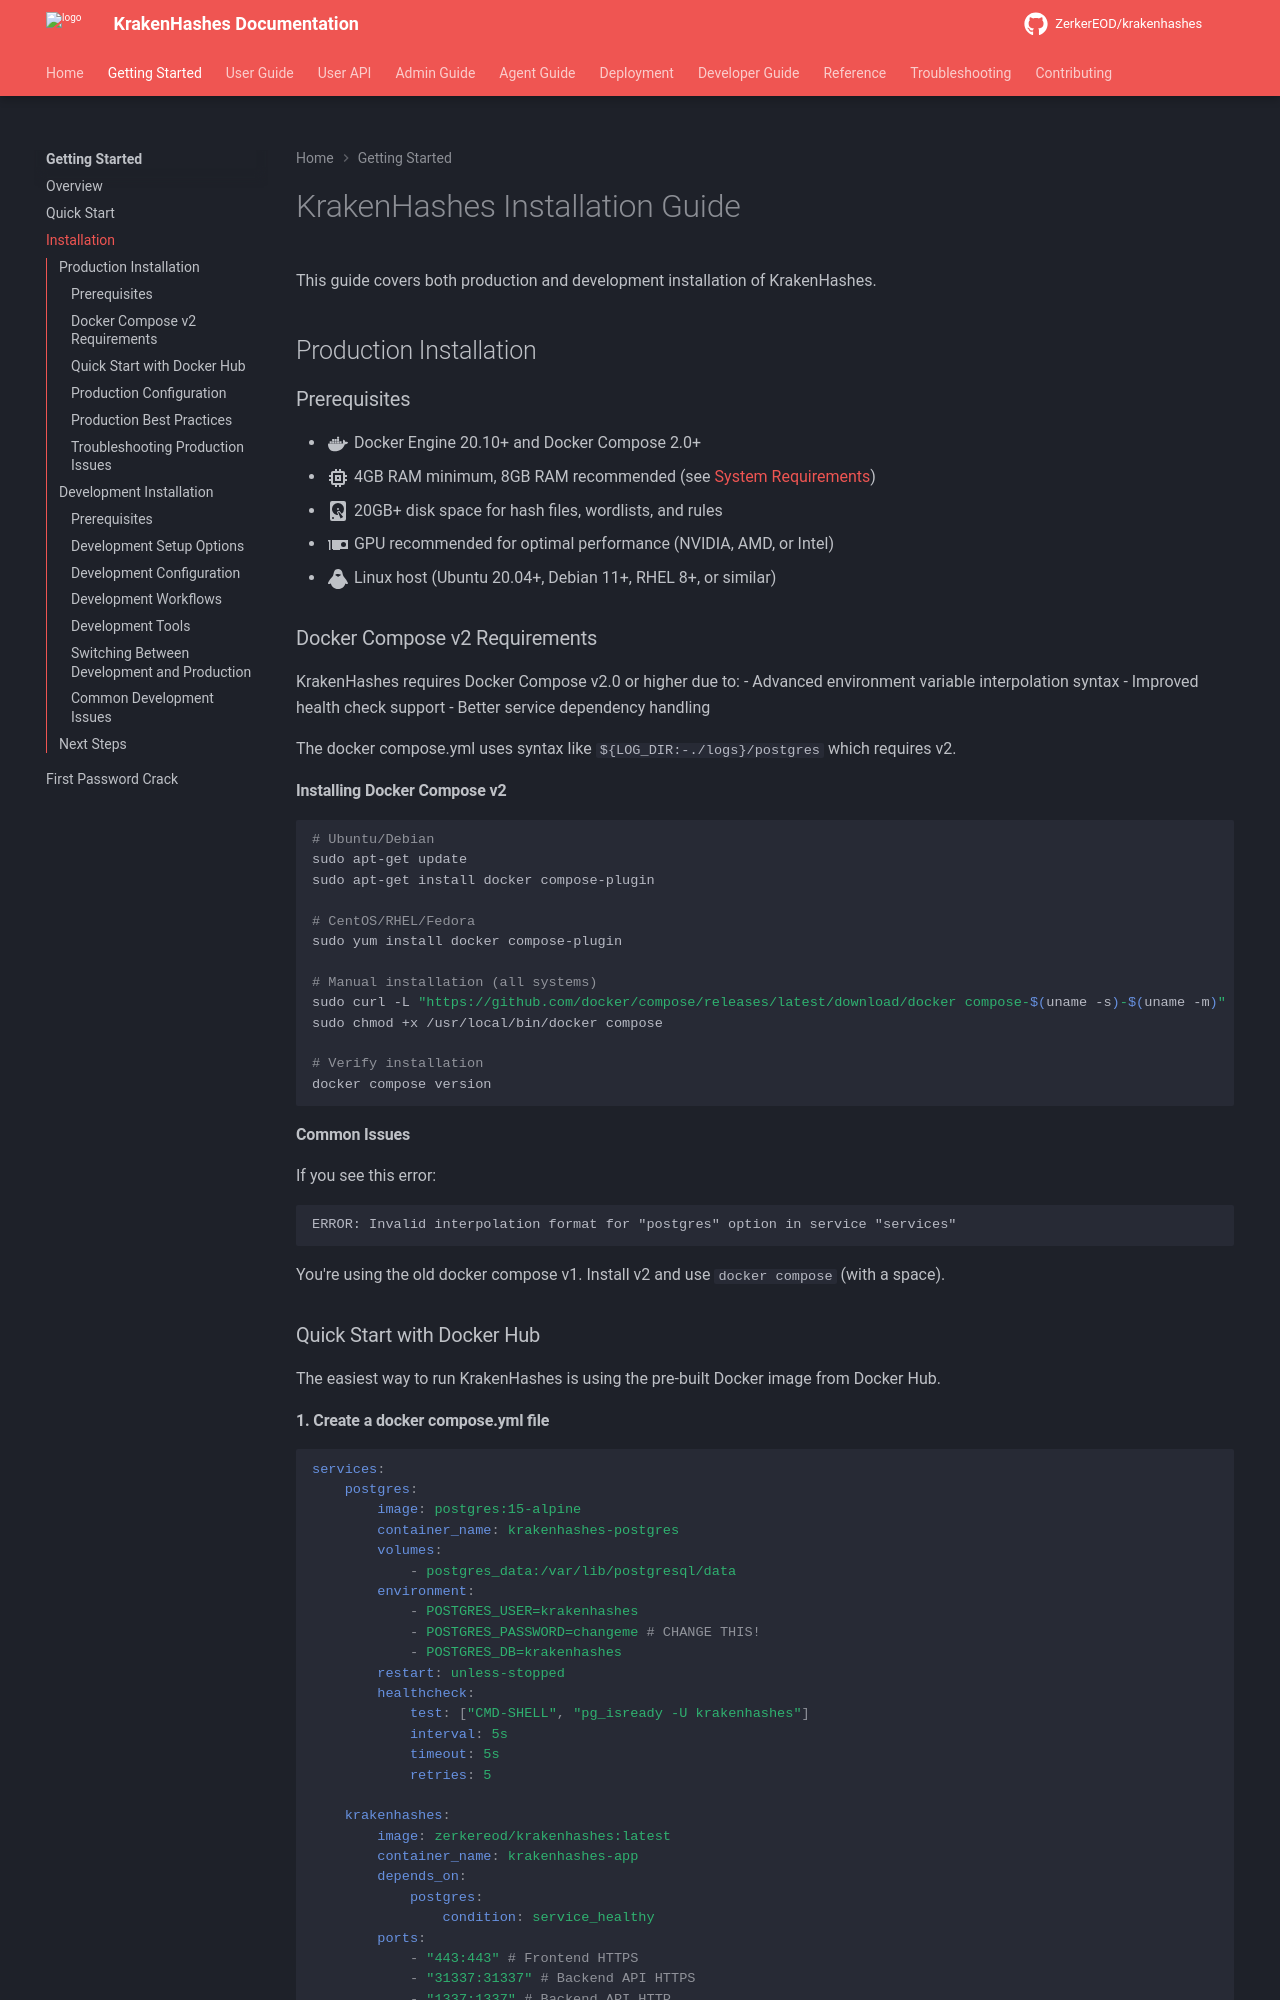

repository: ZerkerEOD/krakenhashes · page: 3.0.0/getting-started/installation/index.html · generator: mkdocs

# KrakenHashes Installation Guide

This guide covers both production and development installation of KrakenHashes.

## Production Installation

### Prerequisites

-   :material-docker:{ .lg .middle } Docker Engine 20.10+ and Docker Compose 2.0+
-   :material-memory:{ .lg .middle } 4GB RAM minimum, 8GB RAM recommended (see [System Requirements](../reference/system-requirements.md))
-   :material-harddisk:{ .lg .middle } 20GB+ disk space for hash files, wordlists, and rules
-   :material-expansion-card:{ .lg .middle } GPU recommended for optimal performance (NVIDIA, AMD, or Intel)
-   :material-linux:{ .lg .middle } Linux host (Ubuntu 20.04+, Debian 11+, RHEL 8+, or similar)

### Docker Compose v2 Requirements

KrakenHashes requires Docker Compose v2.0 or higher due to:
- Advanced environment variable interpolation syntax
- Improved health check support
- Better service dependency handling

The docker compose.yml uses syntax like `${LOG_DIR:-./logs}/postgres` which requires v2.

#### Installing Docker Compose v2

```bash
# Ubuntu/Debian
sudo apt-get update
sudo apt-get install docker compose-plugin

# CentOS/RHEL/Fedora
sudo yum install docker compose-plugin

# Manual installation (all systems)
sudo curl -L "https://github.com/docker/compose/releases/latest/download/docker compose-$(uname -s)-$(uname -m)" -o /usr/local/bin/docker compose
sudo chmod +x /usr/local/bin/docker compose

# Verify installation
docker compose version
```

#### Common Issues

If you see this error:
```
ERROR: Invalid interpolation format for "postgres" option in service "services"
```

You're using the old docker compose v1. Install v2 and use `docker compose` (with a space).

### Quick Start with Docker Hub

The easiest way to run KrakenHashes is using the pre-built Docker image from Docker Hub.
